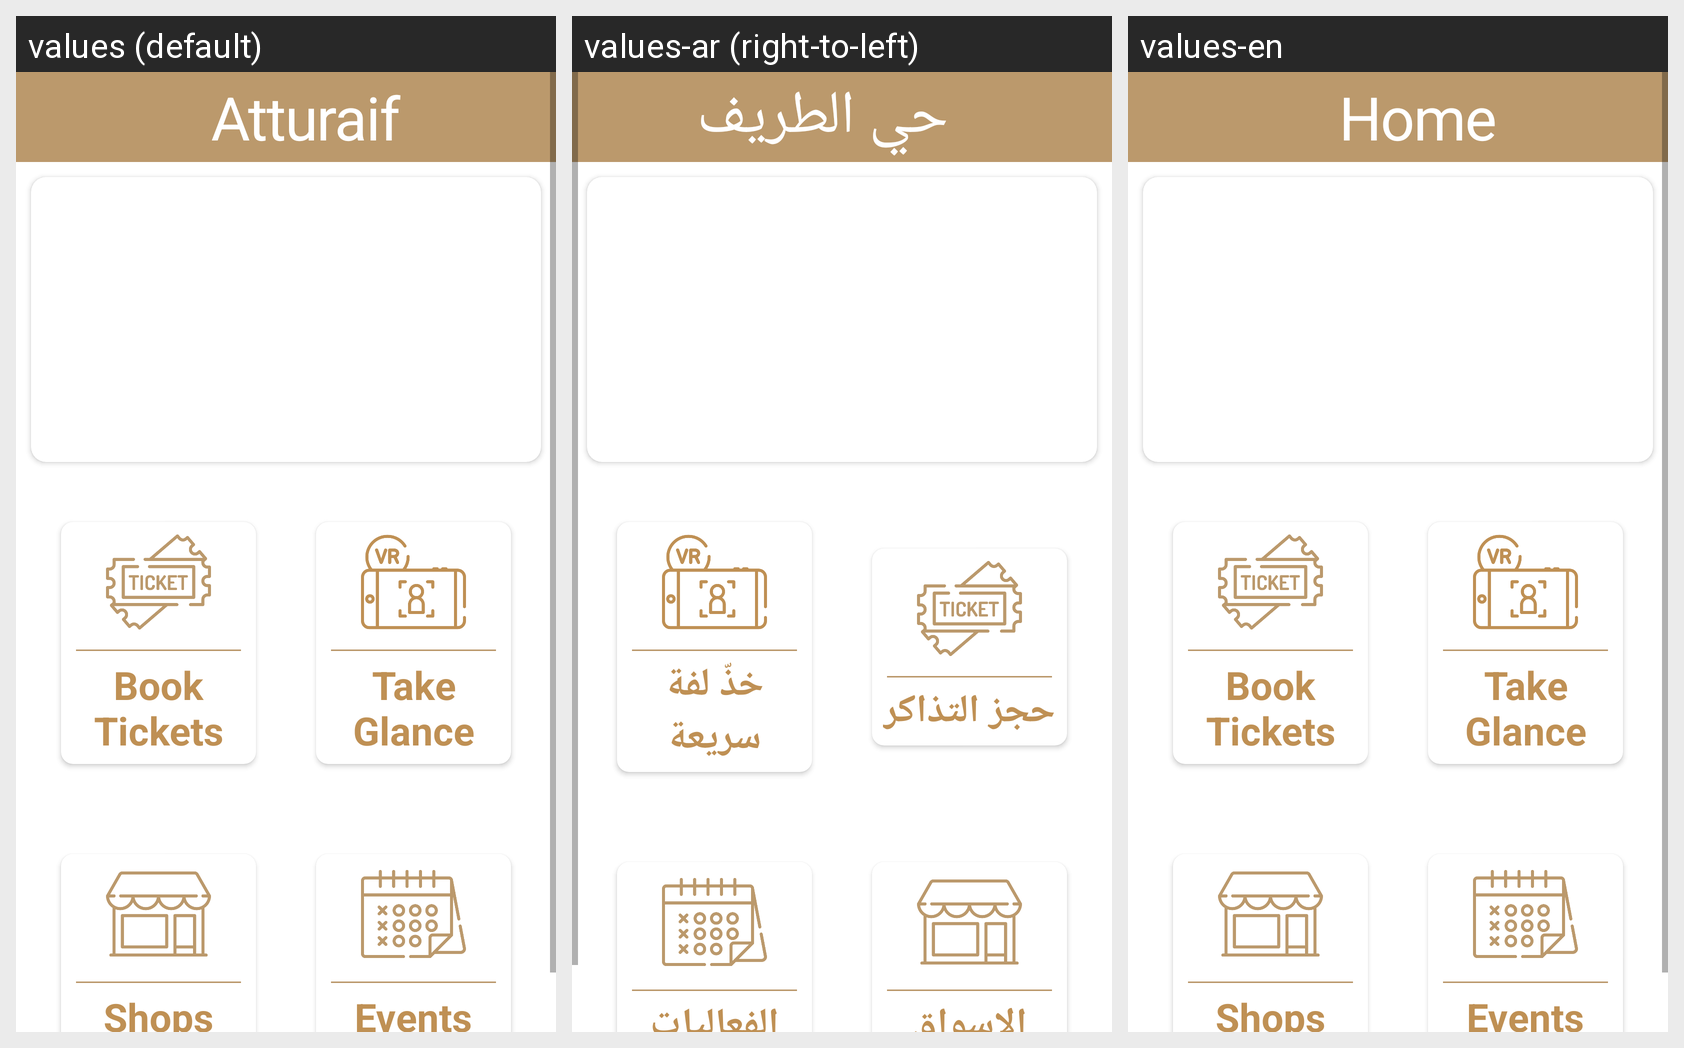

Here is an Android app screen in its default locale and in the app's own translations. Write out the translated-string differences for the strings that appear on this screen.
Android screen res/layout/activity_home_page_.xml rendered under 3 locales, left to right: values (default), values-ar (right-to-left), values-en. Device: Nexus 5 (rendered at 1080×1920; each locale shown at half size, 540×960, under a caption strip naming it); theme AppTheme.
Strings drawn on this screen, with the default value and each locale's value (text and hints the layout hard-codes, and strings that could not be matched under every locale, appear in the picture but are not listed):

Home
  values: Atturaif
  values-ar: حي الطريف
  values-en: Home

Book
  values: Book Tickets
  values-ar: حجز التذاكر
  values-en: Book Tickets  [not translated; the default value is used]

take_glance
  values: Take Glance
  values-ar: خذّ لفة سريعة
  values-en: Take Glance  [not translated; the default value is used]

Shops
  values: Shops
  values-ar: الاسواق
  values-en: Shops

Events
  values: Events
  values-ar: الفعاليات
  values-en: Events
